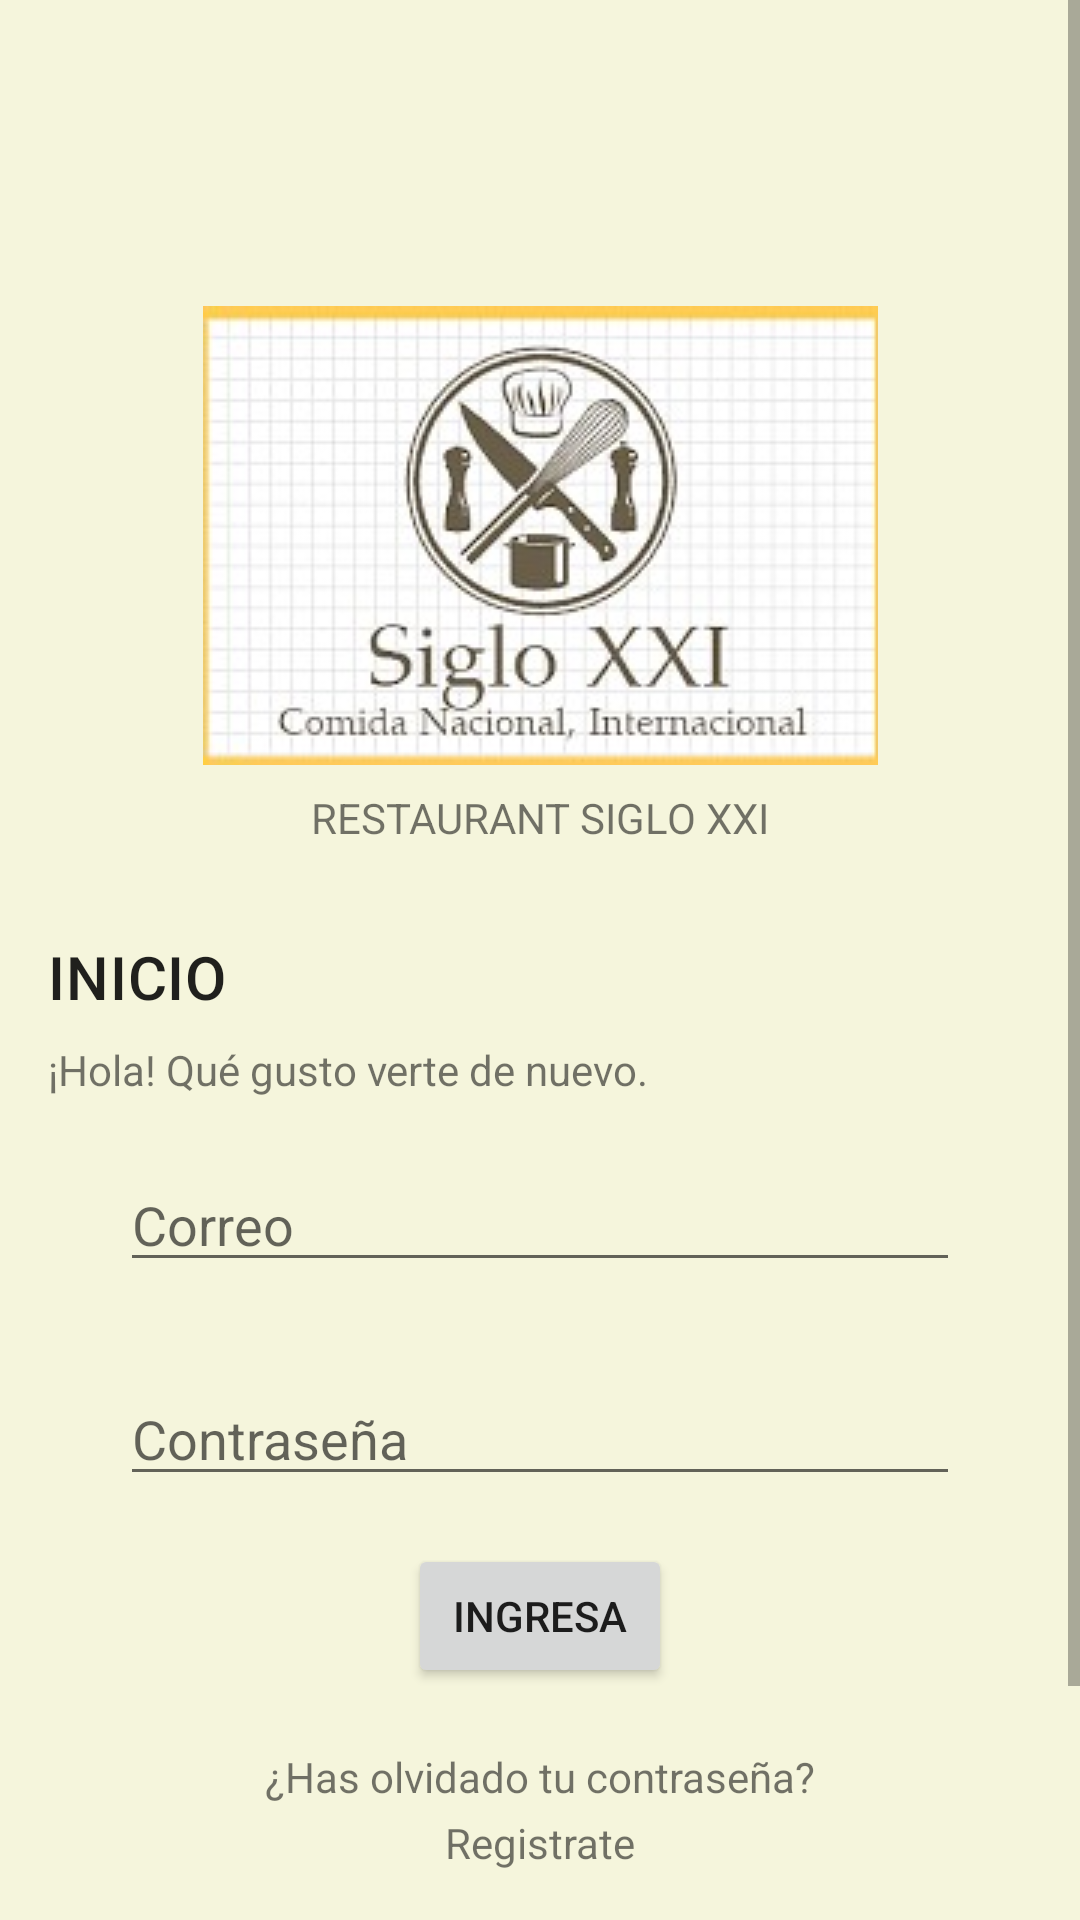

This screen was rendered from an Android layout file. Write that file and the resources it references.
<!-- AndroidManifest.xml: application theme Theme.Restaurant_SigloXXI_v3 -->
<!-- res/layout/fragment_login2.xml -->
<?xml version="1.0" encoding="utf-8"?>

<FrameLayout xmlns:android="http://schemas.android.com/apk/res/android"
    xmlns:tools="http://schemas.android.com/tools"
    android:layout_width="match_parent"
    android:layout_height="match_parent"
    tools:context=".Fragment_login2"
    xmlns:app="http://schemas.android.com/apk/res-auto">

    <ScrollView

        android:layout_height="match_parent"
        android:layout_width="match_parent">

        <androidx.constraintlayout.widget.ConstraintLayout
            android:id="@+id/container"
            android:layout_width="match_parent"
            android:layout_height="wrap_content"
            android:background="#321C1C"
            android:backgroundTint="#F5F5DC"
            android:paddingLeft="@dimen/activity_horizontal_margin"
            android:paddingTop="@dimen/activity_vertical_margin"
            android:paddingRight="@dimen/activity_horizontal_margin"
            android:paddingBottom="@dimen/activity_vertical_margin"
            >

            <EditText
                android:id="@+id/username"
                android:layout_width="0dp"
                android:layout_height="wrap_content"
                android:layout_marginStart="24dp"
                android:layout_marginTop="20dp"
                android:layout_marginEnd="24dp"
                android:hint="@string/prompt_email"
                android:inputType="textEmailAddress"
                android:selectAllOnFocus="true"
                app:layout_constraintEnd_toEndOf="parent"
                app:layout_constraintStart_toStartOf="parent"
                app:layout_constraintTop_toBottomOf="@+id/textView3" />

            <EditText

                android:id="@+id/password"
                android:layout_width="0dp"
                android:layout_height="wrap_content"
                android:layout_marginStart="24dp"
                android:layout_marginTop="30dp"
                android:layout_marginEnd="24dp"
                android:hint="@string/prompt_password"
                android:imeActionLabel="@string/action_sign_in_short"
                android:imeOptions="actionDone"
                android:inputType="textPassword"
                android:selectAllOnFocus="true"
                app:layout_constraintEnd_toEndOf="parent"
                app:layout_constraintStart_toStartOf="parent"
                app:layout_constraintTop_toBottomOf="@+id/username" />

            <Button
                android:id="@+id/btn_login"
                android:layout_width="wrap_content"
                android:layout_height="wrap_content"
                android:layout_gravity="start"
                android:layout_marginStart="48dp"
                android:layout_marginTop="16dp"
                android:layout_marginEnd="48dp"
                android:layout_marginBottom="64dp"
                android:enabled="true"
                android:text="@string/action_sign_in"
                app:layout_constraintBottom_toBottomOf="parent"
                app:layout_constraintEnd_toEndOf="parent"
                app:layout_constraintStart_toStartOf="parent"
                app:layout_constraintTop_toBottomOf="@+id/password"
                app:layout_constraintVertical_bias="0.2" />

            <ProgressBar
                android:id="@+id/loading"
                android:layout_width="wrap_content"
                android:layout_height="wrap_content"
                android:layout_gravity="center"
                android:layout_marginStart="32dp"
                android:layout_marginTop="64dp"
                android:layout_marginEnd="32dp"
                android:layout_marginBottom="64dp"
                android:visibility="gone"
                app:layout_constraintBottom_toBottomOf="parent"
                app:layout_constraintEnd_toEndOf="@+id/password"
                app:layout_constraintStart_toStartOf="@+id/password"
                app:layout_constraintTop_toTopOf="parent"
                app:layout_constraintVertical_bias="0.3" />

            <ImageView
                android:id="@+id/imageView"
                android:layout_width="wrap_content"
                android:layout_height="wrap_content"
                app:layout_constraintEnd_toEndOf="parent"
                app:layout_constraintStart_toStartOf="parent"
                app:layout_constraintTop_toTopOf="parent"
                app:srcCompat="@drawable/logo_restaurant_recortado"
                tools:srcCompat="@drawable/logo_restaurant_recortado" />

            <TextView
                android:id="@+id/textView"
                android:layout_width="wrap_content"
                android:layout_height="wrap_content"
                android:layout_marginTop="8dp"
                android:text="RESTAURANT SIGLO XXI"
                app:layout_constraintEnd_toEndOf="parent"
                app:layout_constraintStart_toStartOf="parent"
                app:layout_constraintTop_toBottomOf="@+id/imageView" />

            <TextView
                android:id="@+id/textView2"
                android:layout_width="wrap_content"
                android:layout_height="wrap_content"
                android:layout_marginTop="30dp"
                android:text="INICIO"
                app:layout_constraintStart_toStartOf="parent"
                app:layout_constraintTop_toBottomOf="@+id/textView"
                android:textAppearance="?attr/textAppearanceHeadline6"/>


            <TextView
                android:id="@+id/textView3"
                android:layout_width="wrap_content"
                android:layout_height="wrap_content"
                android:layout_marginTop="8dp"
                android:text="@string/saludo"
                app:layout_constraintStart_toStartOf="parent"
                app:layout_constraintTop_toBottomOf="@+id/textView2" />

            <TextView
                android:id="@+id/textViewRecoverPass"
                android:layout_width="wrap_content"
                android:layout_height="wrap_content"
                android:layout_marginTop="20dp"
                android:text="@string/recuperar_pass"
                app:layout_constraintEnd_toEndOf="parent"
                app:layout_constraintStart_toStartOf="parent"
                app:layout_constraintTop_toBottomOf="@+id/btn_login"
                android:clickable="true"
                android:focusable="true"/>

            <TextView
                android:id="@+id/btn_registrar"
                android:layout_width="wrap_content"
                android:layout_height="wrap_content"
                android:text="@string/boton_registrate"
                app:layout_constraintBottom_toBottomOf="parent"
                app:layout_constraintEnd_toEndOf="parent"
                app:layout_constraintStart_toStartOf="parent"
                app:layout_constraintTop_toBottomOf="@+id/textViewRecoverPass"
                android:clickable="true"
                android:focusable="true"/>
        </androidx.constraintlayout.widget.ConstraintLayout>
    </ScrollView>

</FrameLayout>
<!-- resources referenced by this layout -->
<resources>
  <dimen name="activity_horizontal_margin">16dp</dimen>
  <dimen name="activity_vertical_margin">102dp</dimen>
  <!-- drawable logo_restaurant_recortado: jpg bitmap (drawable, 27429 bytes) -->
  <string name="action_sign_in">Ingresa</string>
  <string name="action_sign_in_short">Ingresa</string>
  <string name="boton_registrate">Registrate</string>
  <string name="prompt_email">Correo</string>
  <string name="prompt_password">Contraseña</string>
  <string name="recuperar_pass">¿Has olvidado tu contraseña?</string>
  <string name="saludo">¡Hola! Qué gusto verte de nuevo.</string>
  <style name="Theme.Restaurant_SigloXXI_v3" parent="Theme.MaterialComponents.DayNight.DarkActionBar">
          
          <item name="colorPrimary">@color/purple_500</item>
          <item name="colorPrimaryVariant">@color/purple_700</item>
          <item name="colorOnPrimary">@color/white</item>
          
          <item name="colorSecondary">@color/teal_200</item>
          <item name="colorSecondaryVariant">@color/teal_700</item>
          <item name="colorOnSecondary">@color/black</item>
          
          <item name="android:statusBarColor" tools:targetApi="l">?attr/colorPrimaryVariant</item>
          
      </style>
  <color name="purple_500">#514910</color>
  <color name="purple_700">#d2c30f</color>
  <color name="white">#FFFFFFFF</color>
  <color name="teal_200">#FF03DAC5</color>
  <color name="teal_700">#FF018786</color>
  <color name="black">#FF000000</color>
</resources>
